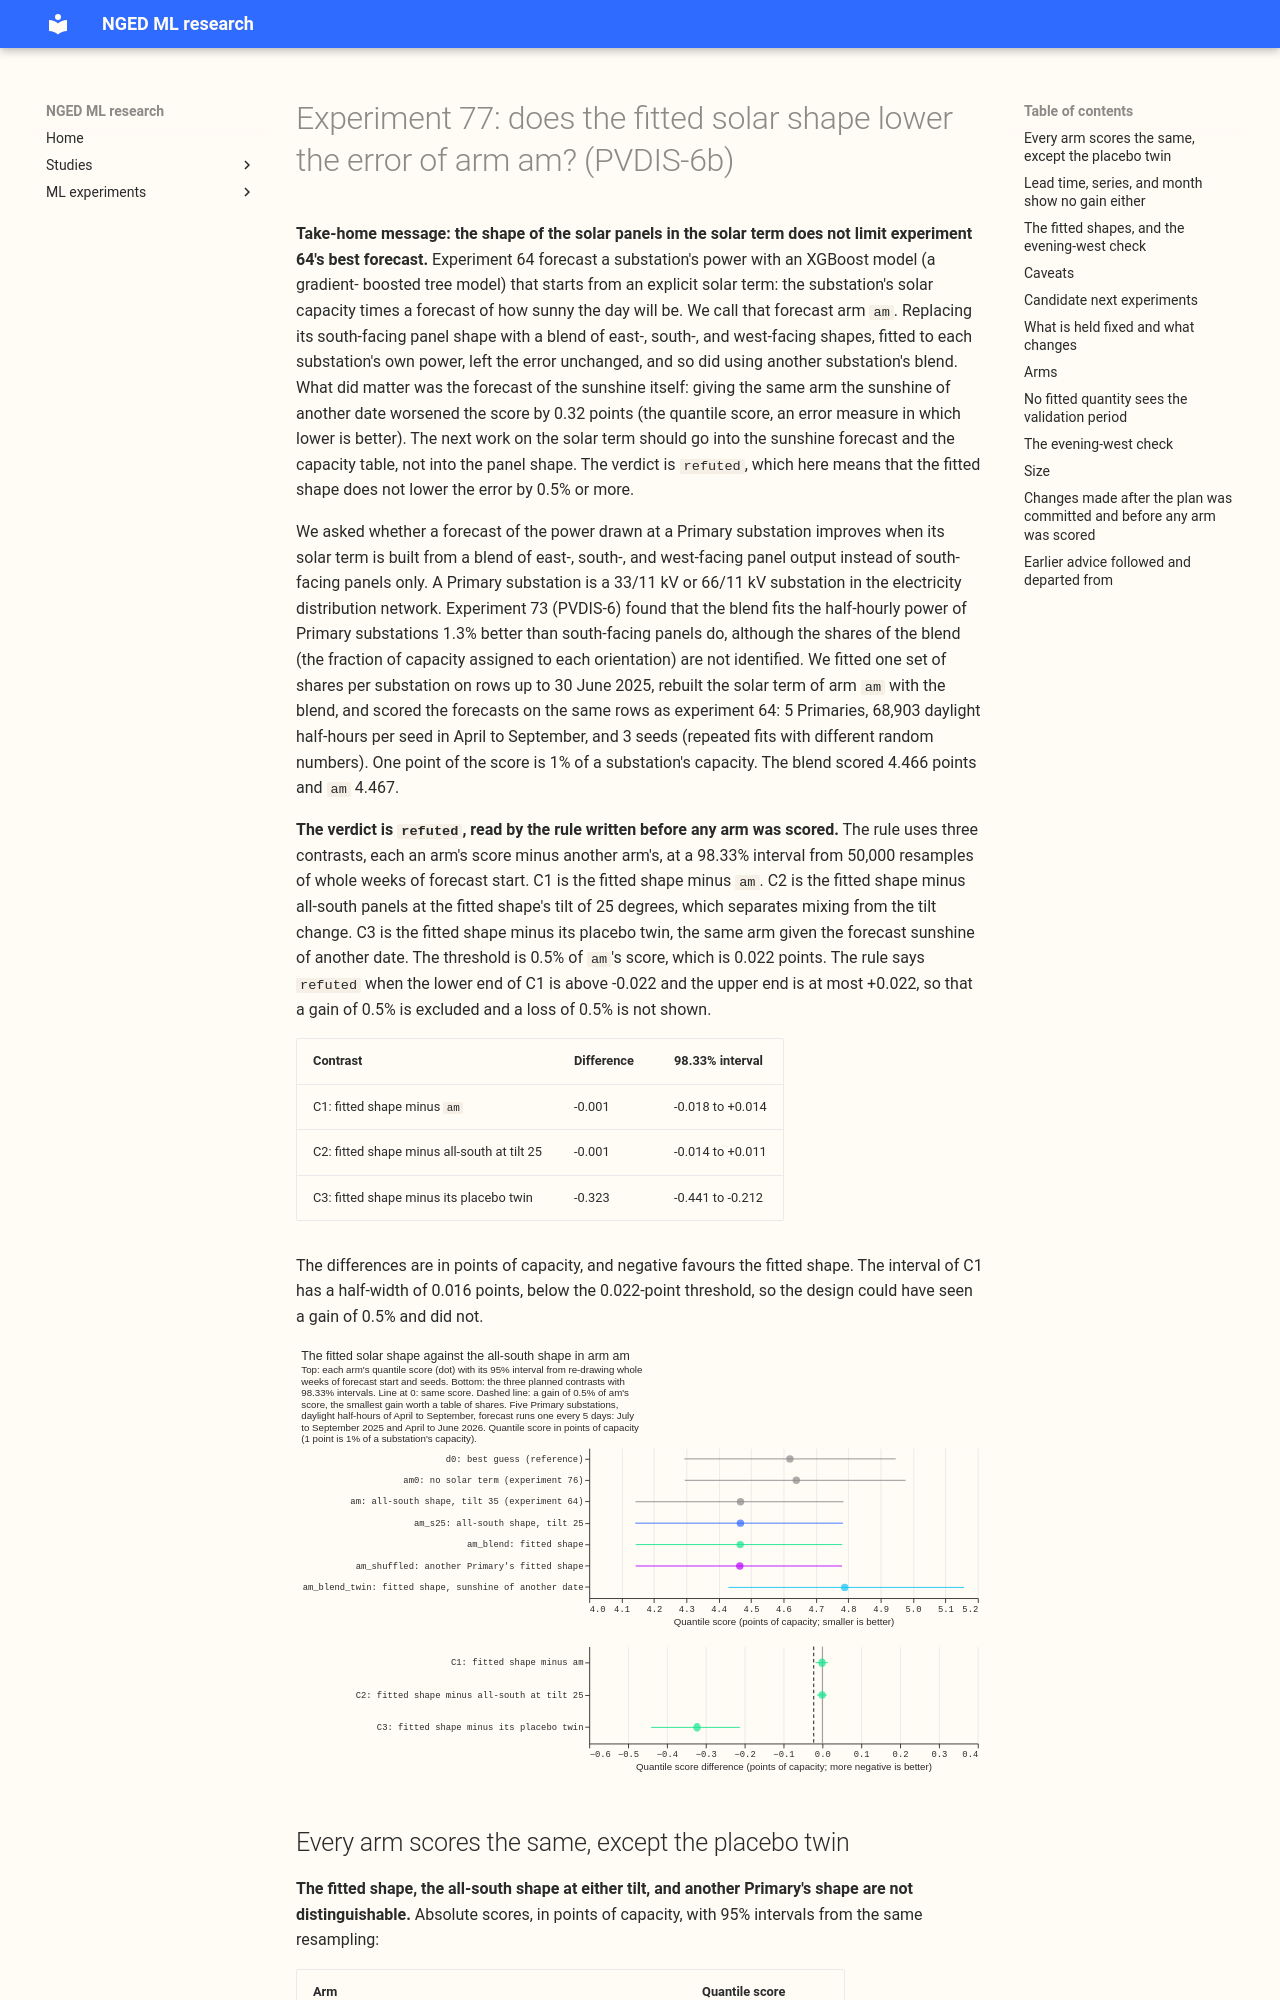

repository: openclimatefix/nged-ml-research · page: ml-experiments/00077-pvdis-6b-fitted-solar-shape-in-arm-am/result/index.html · generator: mkdocs

---
id: "00077"
slug: pvdis-6b-fitted-solar-shape-in-arm-am
theme: solar-disaggregation
also_relevant_to: []
status: finished
size: medium
hypothesis: >-
  At the 5 Primary substations (33/11 kV or 66/11 kV substations in the distribution network) of
  experiment 00064, replacing the all-south solar shape of arm `am` with a fitted solar shape (a
  blend of east-, south-, and west-facing output, one set of shares per Primary, fitted on the
  training window only and held fixed across training years) lowers the quantile score of the
  forecast, and the gain comes from the timing of the forecast sunshine and not from the shape
  alone.
prediction: >-
  The fitted shape lowers the score of `am` by 0.2% to 0.8% of its score (0.01 to 0.04 points of
  capacity), because experiment 00073 found a 1.3% lower held-out fit error on the same Primaries
  and the solar term accounts for roughly a quarter of the improvement that `am` brings over
  `d0` (0.152 points of 4.620). The shuffled-shares placebo is expected to score within 0.01 points
  of the fitted shape, because the shares are not identified (experiment 00073) and the gain is
  expected to come from having some east and west output. The placebo twin (forecast sunshine of
  another date) is expected to score 0.2 to 0.4 points worse, as in experiment 00064. Probability
  that the upper end of C1 falls below -0.022 (the `supported` condition on C1): 0.35.
decision_rule: >-
  Three verdict contrasts, each the quantile score of the first arm minus that of the second, in
  points of capacity, at a 98.33% interval (a Bonferroni level for three contrasts) from 50,000
  resamples of whole ISO weeks of forecast start and of seeds, on experiment 00064's rows
  (`fold_a_every5d_v1`, seeds 0, 1, 2, the 5 verdict series, daylight April to September). C1 is
  `am_blend` minus experiment 00064's `am`. C2 is `am_blend` minus `am_s25`, the all-south shape at
  the blend's tilt of 25 degrees, which separates the effect of mixing orientations from the effect
  of the tilt change. C3 is `am_blend` minus `am_blend_twin`, the same arm with the forecast
  sunshine of another date (experiment 00064's twin construction). The threshold is 0.5% of `am`'s
  score of 4.467, which is 0.022 points. `supported` when the upper end of C1 is below -0.022, the
  upper end of C2 is below 0, and the upper end of C3 is below 0. `small gain` when the upper end
  of C1 is below 0 and the rest of the `supported` rule is not met. `refuted` when the lower end of
  C1 is above -0.022 and the upper end is at most +0.022, so that a gain of 0.5% is excluded and a
  loss of 0.5% is not shown. `worse` when the lower end of C1 is above +0.022. `inconclusive`
  otherwise. The three-contrast level is conservative for the `supported` rule, which is an
  intersection of three reads. The paired contrast of `am` against the input-column arm `a` in
  experiment 00064 had a half-width of 0.036 points at 98.75%, so C1 resolves a gain of about 0.04
  points, and a true gain of 0.022 would most likely read as `inconclusive`; a power calculation
  from experiment 00064's stored predictions is printed before the fits and does not change the
  rule. The 0.5%
  threshold is a judgement: porting the fitted shape adds a table of three shares per Primary and
  a three-orientation calculation to the capacity and solar-shape steps, and a smaller gain than
  the seed-and-week noise of a half-year contrast would not justify the table. Every other read is
  exploratory, labelled so, at 95%: the shuffled-shares contrast `am_blend` minus `am_shuffled`
  (the shares of another Primary, a fixed cyclic permutation of the 5 series), the contrast by lead
  band and by valid month, the per-series contrasts, and the evening-west check below. The result
  is read against the separate check that experiment 00064's gain beyond 10 days (-0.082 points
  where the solar weight is zero) is not leakage; a gain that sits only at leads beyond 10 days is
  not reported as a gain of the fitted shape.
benchmark: >-
  Experiment 00064's `am` (stored predictions, no refit), `am_twin`, `d0`, `climatology`, and
  `manual_heuristic` on the same rows and seeds.
row_set_id: fold_a_every5d_v1
metric: >-
  Quantile score (twice the mass-weighted mean pinball loss over nine levels, the estimate of the
  CRPS) in points of capacity, after the 14-day correction and the spread factor, as in experiment
  00064.
code: ml-experiments/00077-pvdis-6b-fitted-solar-shape-in-arm-am/
verdict: refuted
best_arm: >-
  None beats the all-south `am`. The fitted shape (`am_blend`) scores 4.466 points of capacity,
  0.001 points (98.33% interval -0.018 to +0.014) below `am`'s 4.467.
headline: >-
  Replacing the all-south solar shape with a fitted east-south-west shape changed the score of
  experiment 64's arm `am` by -0.001 points of capacity (98.33% interval -0.018 to +0.014), so a gain
  of 0.5% (0.022 points) is excluded. The shape of another Primary scored the same (+0.001, -0.006
  to +0.007), and all-south panels at the fitted tilt scored the same (-0.001, -0.014 to +0.011).
  The forecast sunshine mattered: the same arm given the sunshine of another date scored 0.323 points
  worse (-0.441 to -0.212).
lessons: >-
  The shape of the solar term is not what limits arm `am`. Any average mix of orientations, even
  another Primary's, gives the same forecast, because the weight on the solar term rescales the
  capacity, so arms with different capacities score the sam
